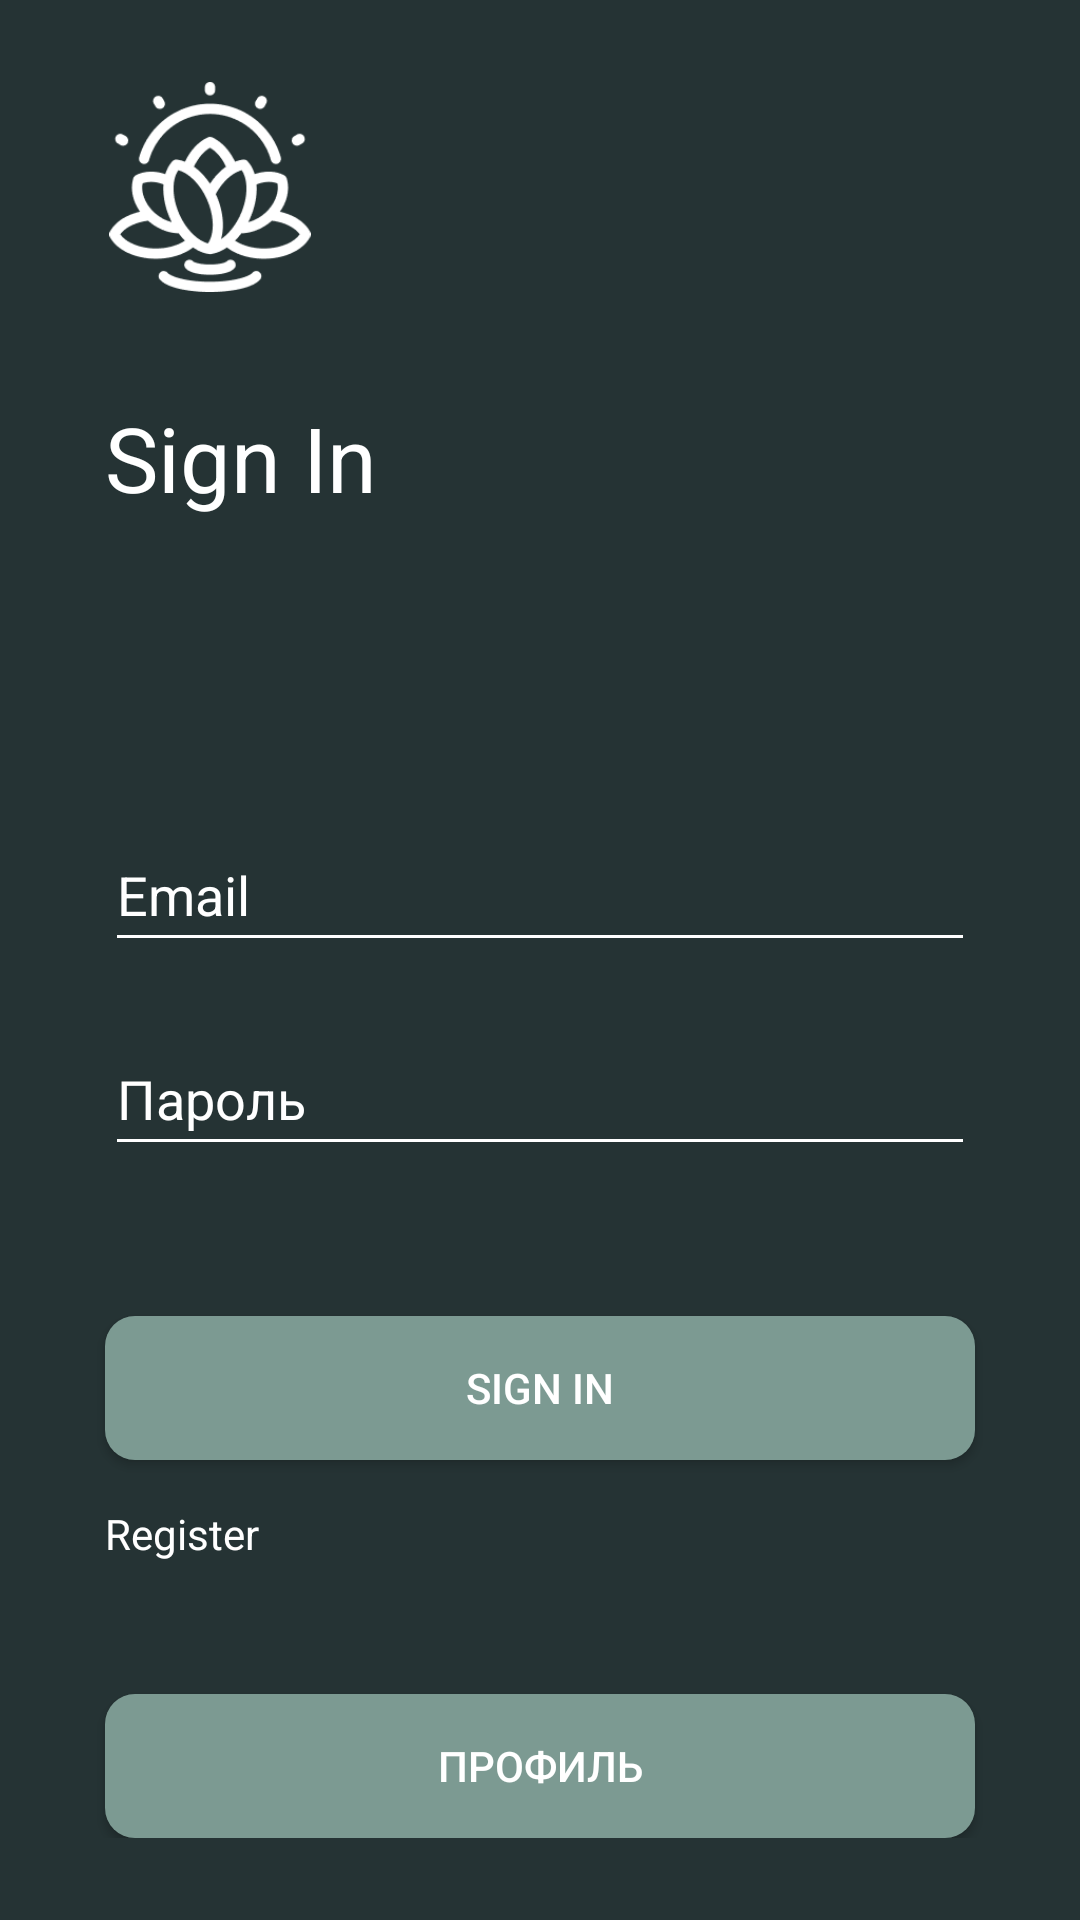

Layout XML and referenced resources for this Android screen:
<!-- AndroidManifest.xml: application theme Theme.DesignMobileProject -->
<!-- res/layout/activity_login.xml -->
<?xml version="1.0" encoding="utf-8"?>
<androidx.constraintlayout.widget.ConstraintLayout xmlns:android="http://schemas.android.com/apk/res/android"
    xmlns:app="http://schemas.android.com/apk/res-auto"
    xmlns:tools="http://schemas.android.com/tools"
    android:layout_width="match_parent"
    android:layout_height="match_parent"
    android:background="#253334"
    tools:context=".Classes.LoginActivity">

    <androidx.constraintlayout.widget.ConstraintLayout
        android:layout_width="match_parent"
        android:layout_height="wrap_content"
        app:layout_constraintBottom_toBottomOf="parent"
        app:layout_constraintEnd_toEndOf="parent"
        app:layout_constraintStart_toStartOf="parent"
        app:layout_constraintTop_toTopOf="parent">

        <ImageView
            android:id="@+id/imgLogo"
            android:layout_width="70dp"
            android:layout_height="70dp"
            android:layout_marginStart="35dp"
            app:layout_constraintStart_toStartOf="parent"
            app:layout_constraintTop_toTopOf="parent"
            app:srcCompat="@drawable/logo" />

        <TextView
            android:id="@+id/tvSignIn"
            android:layout_width="wrap_content"
            android:layout_height="wrap_content"
            android:layout_marginStart="35dp"
            android:layout_marginTop="35dp"
            android:text="@string/SignIn"
            android:textColor="@color/white"
            android:textSize="30dp"
            app:layout_constraintStart_toStartOf="parent"
            app:layout_constraintTop_toBottomOf="@+id/imgLogo" />

        <EditText
            android:id="@+id/etEmail"
            android:layout_width="match_parent"
            android:layout_height="wrap_content"
            android:layout_marginStart="35dp"
            android:layout_marginTop="100dp"
            android:layout_marginEnd="35dp"
            android:backgroundTint="@color/white"
            android:ems="10"
            android:hint="@string/Email"
            android:inputType="textPersonName"
            android:minHeight="48dp"
            android:textColor="@color/white"
            android:textColorHint="@color/white"
            app:layout_constraintEnd_toEndOf="parent"
            app:layout_constraintStart_toStartOf="parent"
            app:layout_constraintTop_toBottomOf="@+id/tvSignIn" />

        <EditText
            android:id="@+id/etPassword"
            android:layout_width="match_parent"
            android:layout_height="wrap_content"
            android:layout_marginStart="35dp"
            android:layout_marginTop="20dp"
            android:layout_marginEnd="35dp"
            android:backgroundTint="@color/white"
            android:ems="10"
            android:hint="@string/Password"
            android:inputType="textPassword"
            android:minHeight="48dp"
            android:textColor="@color/white"
            android:textColorHint="@color/white"
            app:layout_constraintEnd_toEndOf="parent"
            app:layout_constraintStart_toStartOf="parent"
            app:layout_constraintTop_toBottomOf="@+id/etEmail" />

        <androidx.appcompat.widget.AppCompatButton
            android:id="@+id/btnSignIn"
            android:layout_width="match_parent"
            android:layout_height="wrap_content"
            android:layout_marginStart="35dp"
            android:layout_marginTop="50dp"
            android:layout_marginEnd="35dp"
            android:background="@drawable/btn_style"
            android:onClick="checkDog"
            android:text="@string/SignIn"
            android:textColor="@color/white"
            app:layout_constraintEnd_toEndOf="parent"
            app:layout_constraintStart_toStartOf="parent"
            app:layout_constraintTop_toBottomOf="@+id/etPassword" />

        <TextView
            android:id="@+id/tvRegistration"
            android:layout_width="match_parent"
            android:layout_height="wrap_content"
            android:layout_marginStart="35dp"
            android:layout_marginTop="15dp"
            android:layout_marginBottom="25dp"
            android:minHeight="48dp"
            android:onClick="goRegistration"
            android:text="@string/Register"
            android:textColor="@color/white"
            app:layout_constraintBottom_toTopOf="@+id/btnProfile"
            app:layout_constraintStart_toStartOf="parent"
            app:layout_constraintTop_toBottomOf="@+id/btnSignIn" />

        <androidx.appcompat.widget.AppCompatButton
            android:id="@+id/btnProfile"
            android:layout_width="match_parent"
            android:layout_height="wrap_content"
            android:layout_marginStart="35dp"
            android:layout_marginTop="15dp"
            android:layout_marginEnd="35dp"
            android:background="@drawable/btn_style"
            android:onClick="checkDogProfile"
            android:text="@string/Profile"
            android:textColor="@color/white"
            app:layout_constraintEnd_toEndOf="parent"
            app:layout_constraintStart_toStartOf="parent"
            app:layout_constraintTop_toBottomOf="@+id/tvRegistration" />
    </androidx.constraintlayout.widget.ConstraintLayout>

    <ImageView
        android:id="@+id/imgFlowers"
        android:layout_width="match_parent"
        android:layout_height="wrap_content"
        app:layout_constraintBottom_toBottomOf="parent"
        app:layout_constraintEnd_toEndOf="parent"
        app:layout_constraintStart_toStartOf="parent"
        app:srcCompat="@drawable/flowers" />
</androidx.constraintlayout.widget.ConstraintLayout>
<!-- resources referenced by this layout -->
<resources>
  <!-- drawable btn_style (drawable) -->
  <?xml version="1.0" encoding="utf-8"?>
  <shape xmlns:android="http://schemas.android.com/apk/res/android">
      <corners android:radius="10dp"/>
      <solid android:color="#7C9A92"/>
  </shape>
  <!-- drawable logo: png bitmap (drawable, 6147 bytes) -->
  <string name="Email">Email</string>
  <string name="Password">Пароль</string>
  <string name="Profile">Профиль</string>
  <string name="Register">Register</string>
  <string name="SignIn">Sign In</string>
  <style name="Theme.DesignMobileProject" parent="Theme.MaterialComponents.DayNight.NoActionBar">
          
          <item name="colorPrimary">@color/purple_500</item>
          <item name="colorPrimaryVariant">@color/purple_700</item>
          <item name="colorOnPrimary">@color/white</item>
          <item name="android:windowNoTitle">true</item>
          <item name="android:windowFullscreen">true</item>
          
          <item name="colorSecondary">@color/teal_200</item>
          <item name="colorSecondaryVariant">@color/teal_700</item>
          <item name="colorOnSecondary">@color/black</item>
          
          <item name="android:statusBarColor" tools:targetApi="l">?attr/colorPrimaryVariant</item>
          
      </style>
  <!-- not gathered from this repository: default colours our renderer supplied (Android Studio template values) -->
  <color name="purple_500">#FF6200EE</color>
  <color name="purple_700">#FF3700B3</color>
  <color name="teal_200">#FF03DAC5</color>
  <color name="teal_700">#FF018786</color>
  <color name="black">#FF000000</color>
  <color name="white">#FFFFFFFF</color>
</resources>
